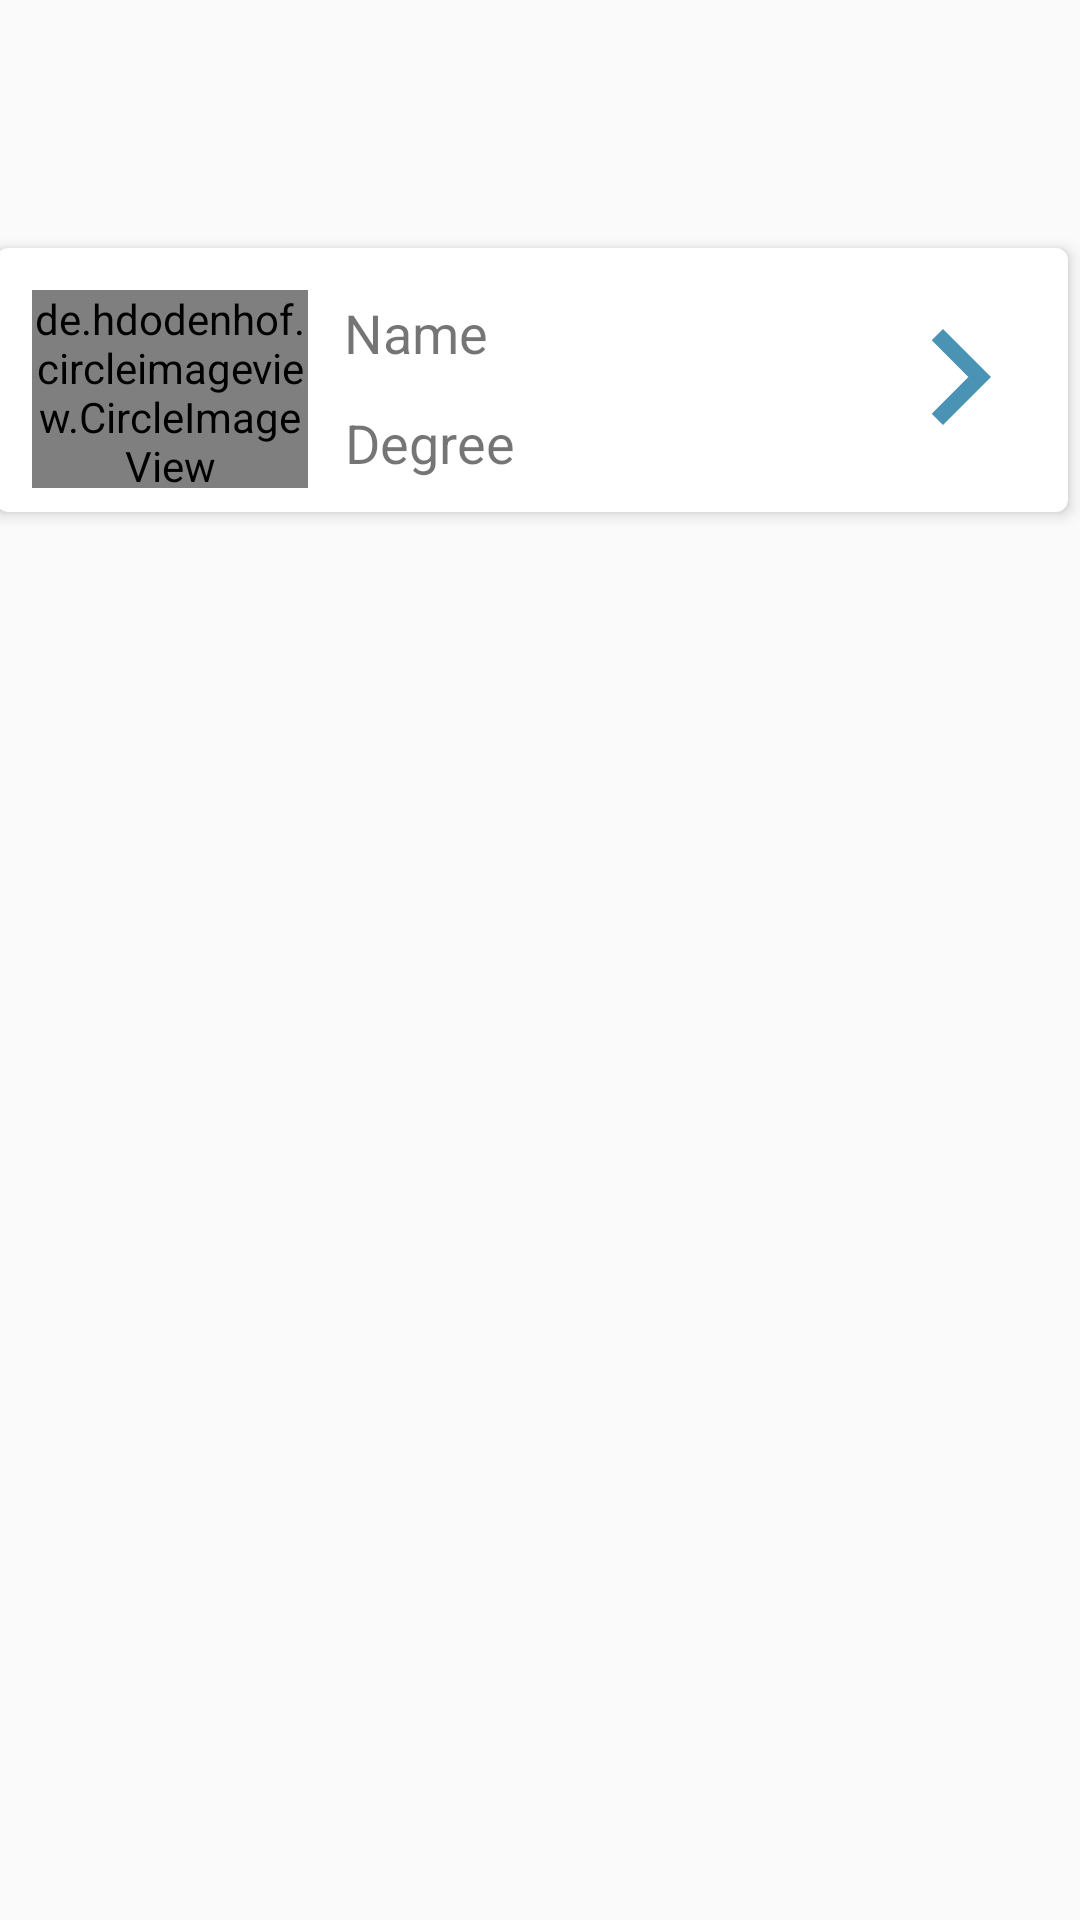

This screen was rendered from an Android layout file. Write that file and the resources it references.
<!-- AndroidManifest.xml: application theme AppTheme -->
<!-- res/layout/viewdoctors.xml -->
<?xml version="1.0" encoding="utf-8"?>
<androidx.constraintlayout.widget.ConstraintLayout
    xmlns:android="http://schemas.android.com/apk/res/android"
    xmlns:app="http://schemas.android.com/apk/res-auto"
    xmlns:tools="http://schemas.android.com/tools"
    android:layout_width="match_parent"
    android:layout_height="wrap_content">

    <androidx.cardview.widget.CardView
        android:layout_width="366dp"
        android:layout_height="100dp"
        app:cardCornerRadius="4dp"
        app:cardElevation="3dp"
        app:cardUseCompatPadding="true"
        app:layout_constraintBottom_toBottomOf="parent"
        app:layout_constraintEnd_toEndOf="parent"
        app:layout_constraintTop_toTopOf="parent"
        app:layout_constraintVertical_bias="0.142">

        <RelativeLayout
            android:id="@+id/card"
            android:layout_width="363dp"
            android:layout_height="92dp">


            <TextView
                android:id="@+id/nametext"
                android:layout_width="132dp"
                android:layout_height="35dp"
                android:layout_alignParentEnd="true"
                android:layout_alignParentBottom="true"
                android:layout_marginEnd="115dp"
                android:layout_marginBottom="41dp"
                android:text="Name"
                android:textAlignment="textStart"
                android:textColor="@color/common_google_signin_btn_text_dark_focused"
                android:textSize="18sp" />

            <de.hdodenhof.circleimageview.CircleImageView
                android:id="@+id/imgs"
                android:layout_width="92dp"
                android:layout_height="66dp"
                android:layout_alignParentEnd="true"
                android:layout_alignParentBottom="true"
                android:layout_marginEnd="259dp"
                android:layout_marginBottom="12dp"></de.hdodenhof.circleimageview.CircleImageView>

            <ImageView
                android:id="@+id/next"
                android:layout_width="64dp"
                android:layout_height="85dp"
                android:layout_alignParentEnd="true"
                android:layout_alignParentBottom="true"
                android:layout_marginEnd="10dp"
                android:layout_marginBottom="6dp"
                app:srcCompat="@drawable/ic_keyboard_arrow_right_black" />

            <TextView
                android:id="@+id/degreeview"
                android:layout_width="wrap_content"
                android:layout_height="wrap_content"
                android:layout_alignParentEnd="true"
                android:layout_alignParentBottom="true"
                android:layout_marginEnd="190dp"
                android:layout_marginBottom="15dp"
                android:text="Degree"
                android:textAlignment="textStart"
                android:textColor="@color/common_google_signin_btn_text_dark_focused"
                android:textSize="18sp" />

        </RelativeLayout>

    </androidx.cardview.widget.CardView>

</androidx.constraintlayout.widget.ConstraintLayout>
<!-- resources referenced by this layout -->
<resources>
  <!-- drawable ic_keyboard_arrow_right_black (drawable) -->
  <vector android:height="24dp" android:tint="#4A93B4"
      android:viewportHeight="24.0" android:viewportWidth="24.0"
      android:width="24dp" xmlns:android="http://schemas.android.com/apk/res/android">
      <path android:fillColor="#FF000000" android:pathData="M8.59,16.34l4.58,-4.59 -4.58,-4.59L10,5.75l6,6 -6,6z"/>
  </vector>
  <style name="AppTheme" parent="Theme.AppCompat.Light.NoActionBar">
          
          <item name="colorPrimary">@color/colorPrimary</item>
          <item name="colorPrimaryDark">@color/colorPrimaryDark</item>
          <item name="colorAccent">@color/colorAccent</item>
      </style>
  <color name="colorPrimary">#1E88E5</color>
  <color name="colorPrimaryDark">#1E88E5</color>
  <color name="colorAccent">#D81B60</color>
</resources>
